Dataset: dataset_cleaned (GitHub, Diogo-Rodriigues/AP_Modulo2). Classes: biliary leaks, lithiasis, normal, stricture.

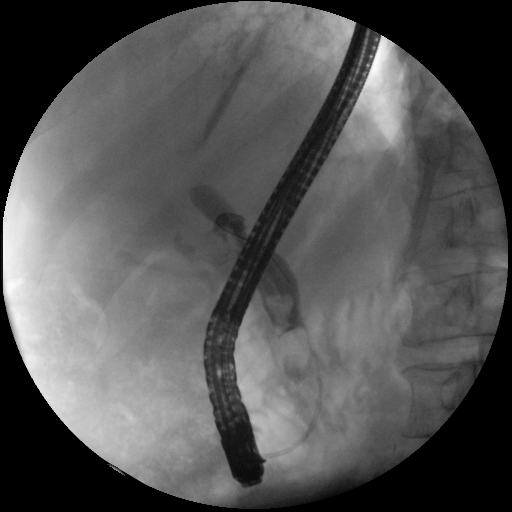
Label: lithiasis

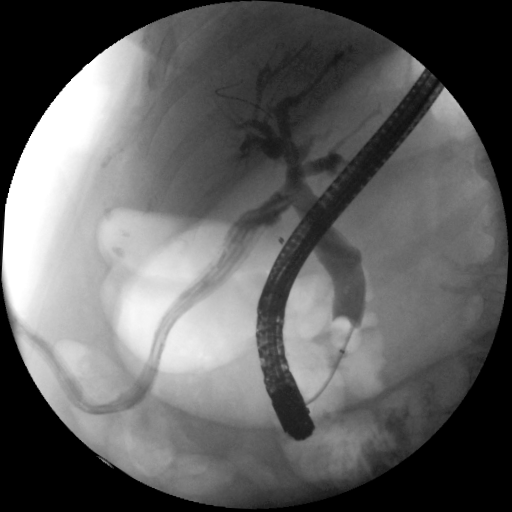
Label: biliary leaks

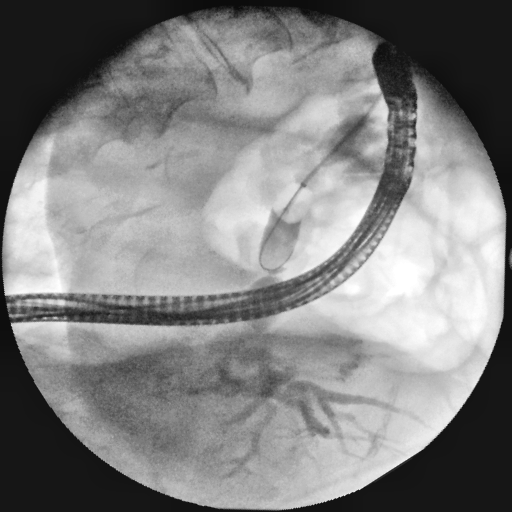
Label: stricture

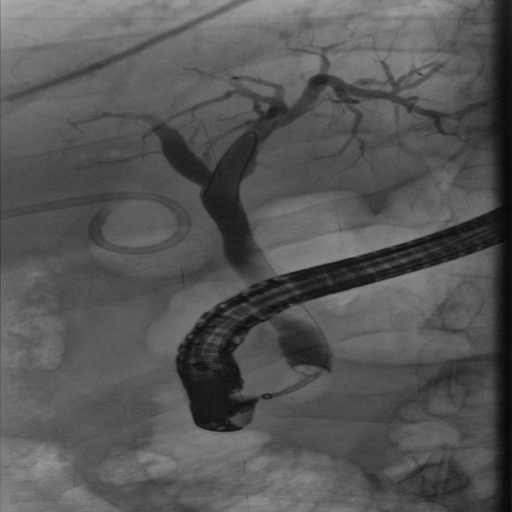
Label: normal

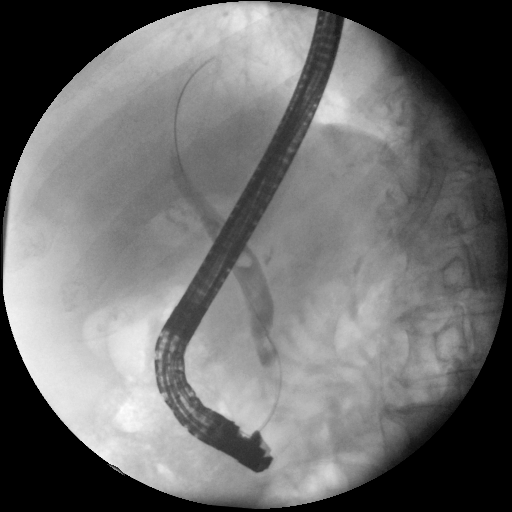
Label: lithiasis

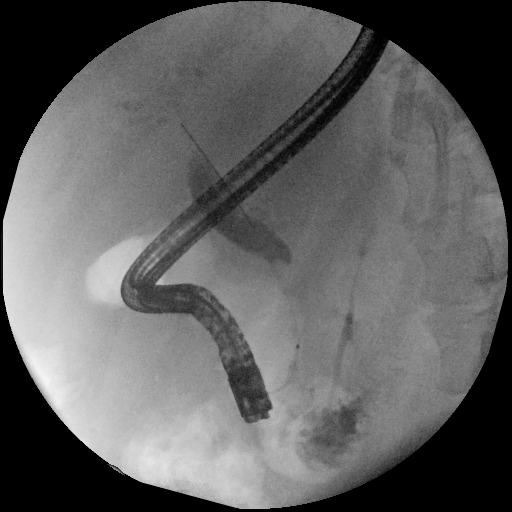
Label: stricture
